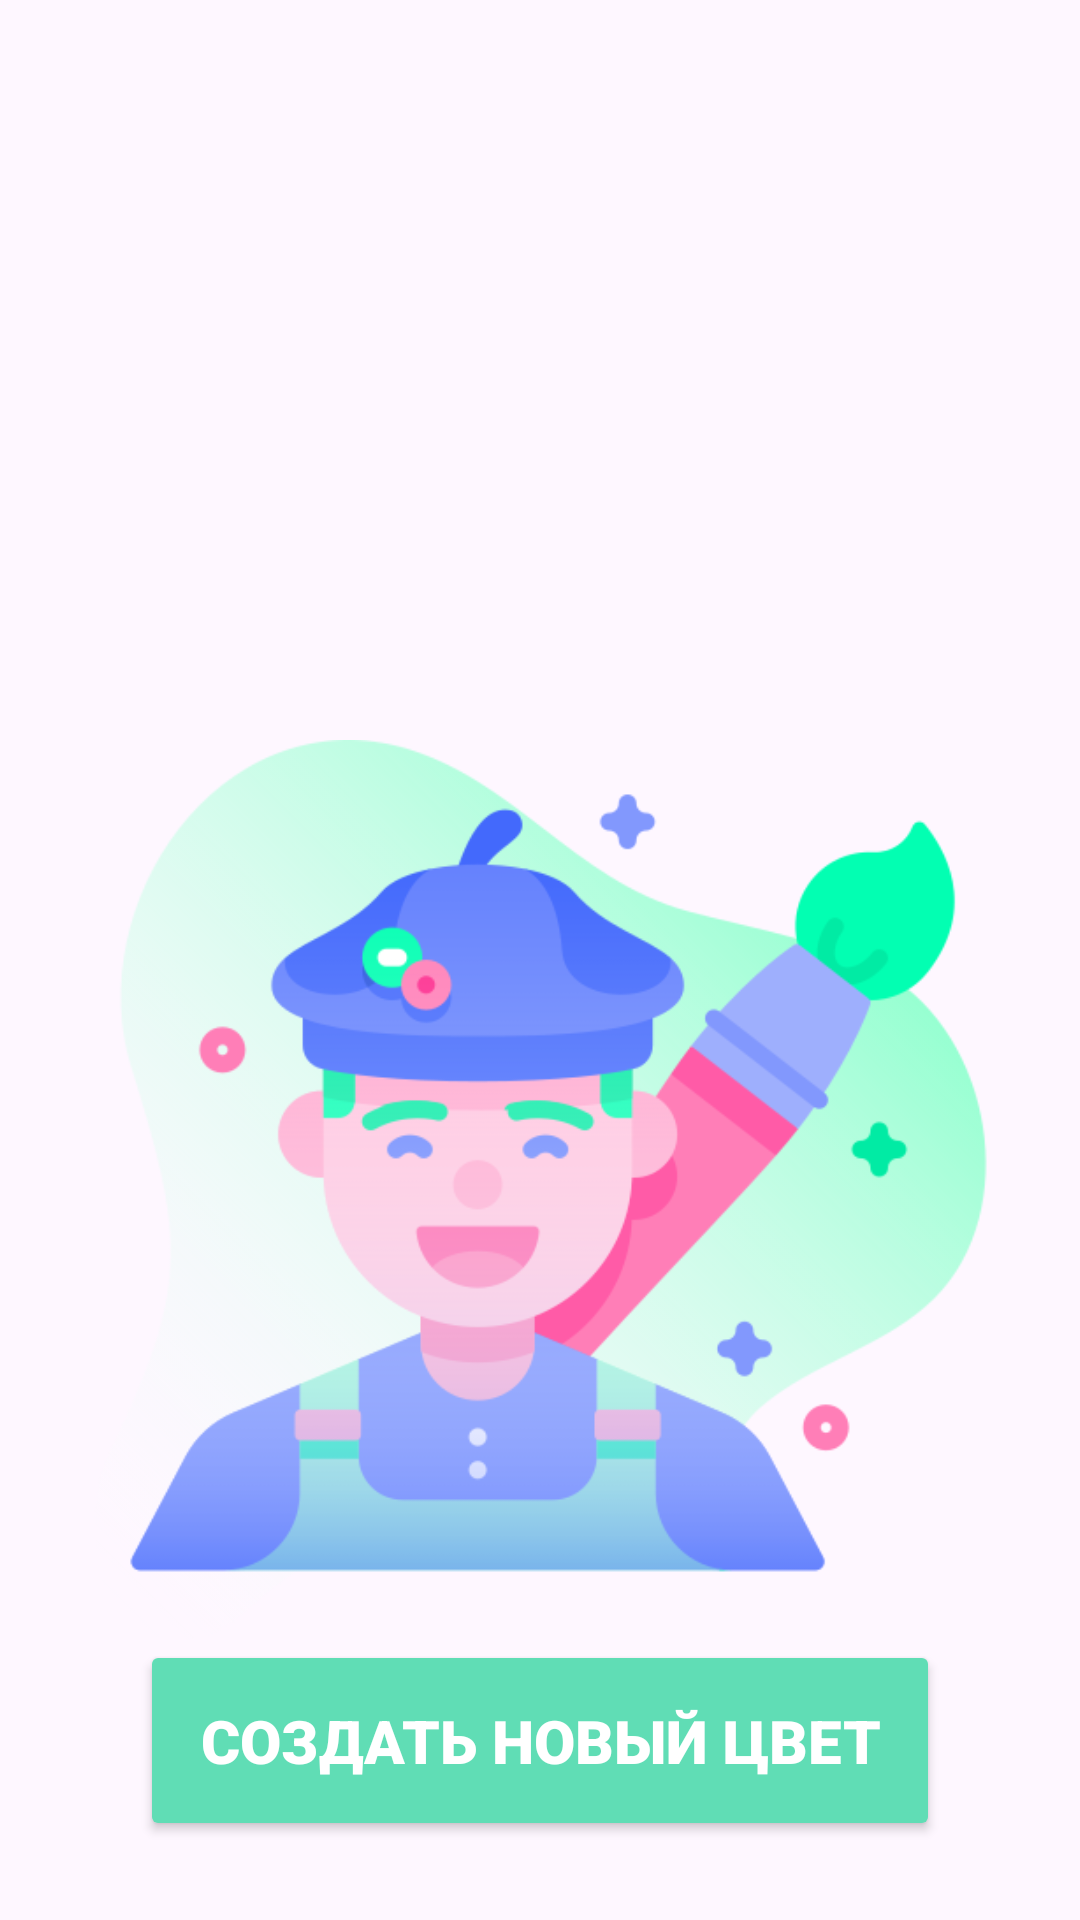

Layout XML and referenced resources for this Android screen:
<!-- AndroidManifest.xml: application theme Theme.Task_create_color -->
<!-- res/layout/activity_main.xml -->
<?xml version="1.0" encoding="utf-8"?>
<RelativeLayout xmlns:android="http://schemas.android.com/apk/res/android"
    xmlns:app="http://schemas.android.com/apk/res-auto"
    xmlns:tools="http://schemas.android.com/tools"
    android:id="@+id/main"
    android:layout_width="match_parent"
    android:layout_height="match_parent"
    tools:context=".MainActivity">

    <GridLayout
        android:id="@+id/main_part_activity"
        android:layout_width="wrap_content"
        android:layout_height="wrap_content"
        android:layout_centerInParent="true"
        android:columnCount="1"
        android:rowCount="4"
        tools:ignore="UselessParent">

        <TextView
            android:id="@+id/lbl_last_save_color"
            android:layout_width="wrap_content"
            android:layout_height="wrap_content"
            android:layout_marginStart="50dp"
            android:layout_marginEnd="50dp"
            android:text="Последний сохраненный цвет"
            android:textSize="20sp"
            android:fontFamily="sans-serif-medium"
            android:textColor="@color/main_text_color"
            android:layout_gravity="center"
            android:visibility="invisible"
            tools:ignore="HardcodedText" />

        <View
            android:id="@+id/View_last_save_color"
            android:layout_width="match_parent"
            android:layout_height="50dp"
            android:layout_marginTop="20dp"
            android:layout_marginBottom="100dp"
            android:layout_marginStart="50dp"
            android:layout_marginEnd="50dp"
            android:src="@drawable/icon_draw"
            android:visibility="invisible"
            tools:ignore="ContentDescription" />

        <ImageView
            android:id="@+id/icon_draw"
            android:layout_width="match_parent"
            android:layout_height="300dp"
            android:src="@drawable/icon_draw"
            tools:ignore="ContentDescription" />

        <android.widget.Button
            android:id="@+id/btn_start"
            android:layout_width="wrap_content"
            android:layout_height="wrap_content"
            android:padding="20dp"
            android:text="Создать новый цвет"
            android:textSize="20sp"
            android:fontFamily="sans-serif-black"
            android:textColor="@color/white"
            android:backgroundTint="@color/btn_start_color"
            android:layout_gravity="center"
            tools:ignore="HardcodedText" />
    </GridLayout>
</RelativeLayout>
<!-- resources referenced by this layout -->
<resources>
  <color name="btn_start_color">#60DDB5</color>
  <color name="main_text_color">#2D499C</color>
  <color name="white">#FFFFFFFF</color>
  <!-- drawable icon_draw: png bitmap (drawable, 57237 bytes) -->
  <style name="Theme.Task_create_color" parent="Base.Theme.Task_create_color" />
  <style name="Base.Theme.Task_create_color" parent="Theme.Material3.DayNight.NoActionBar">
          
          
      </style>
</resources>
